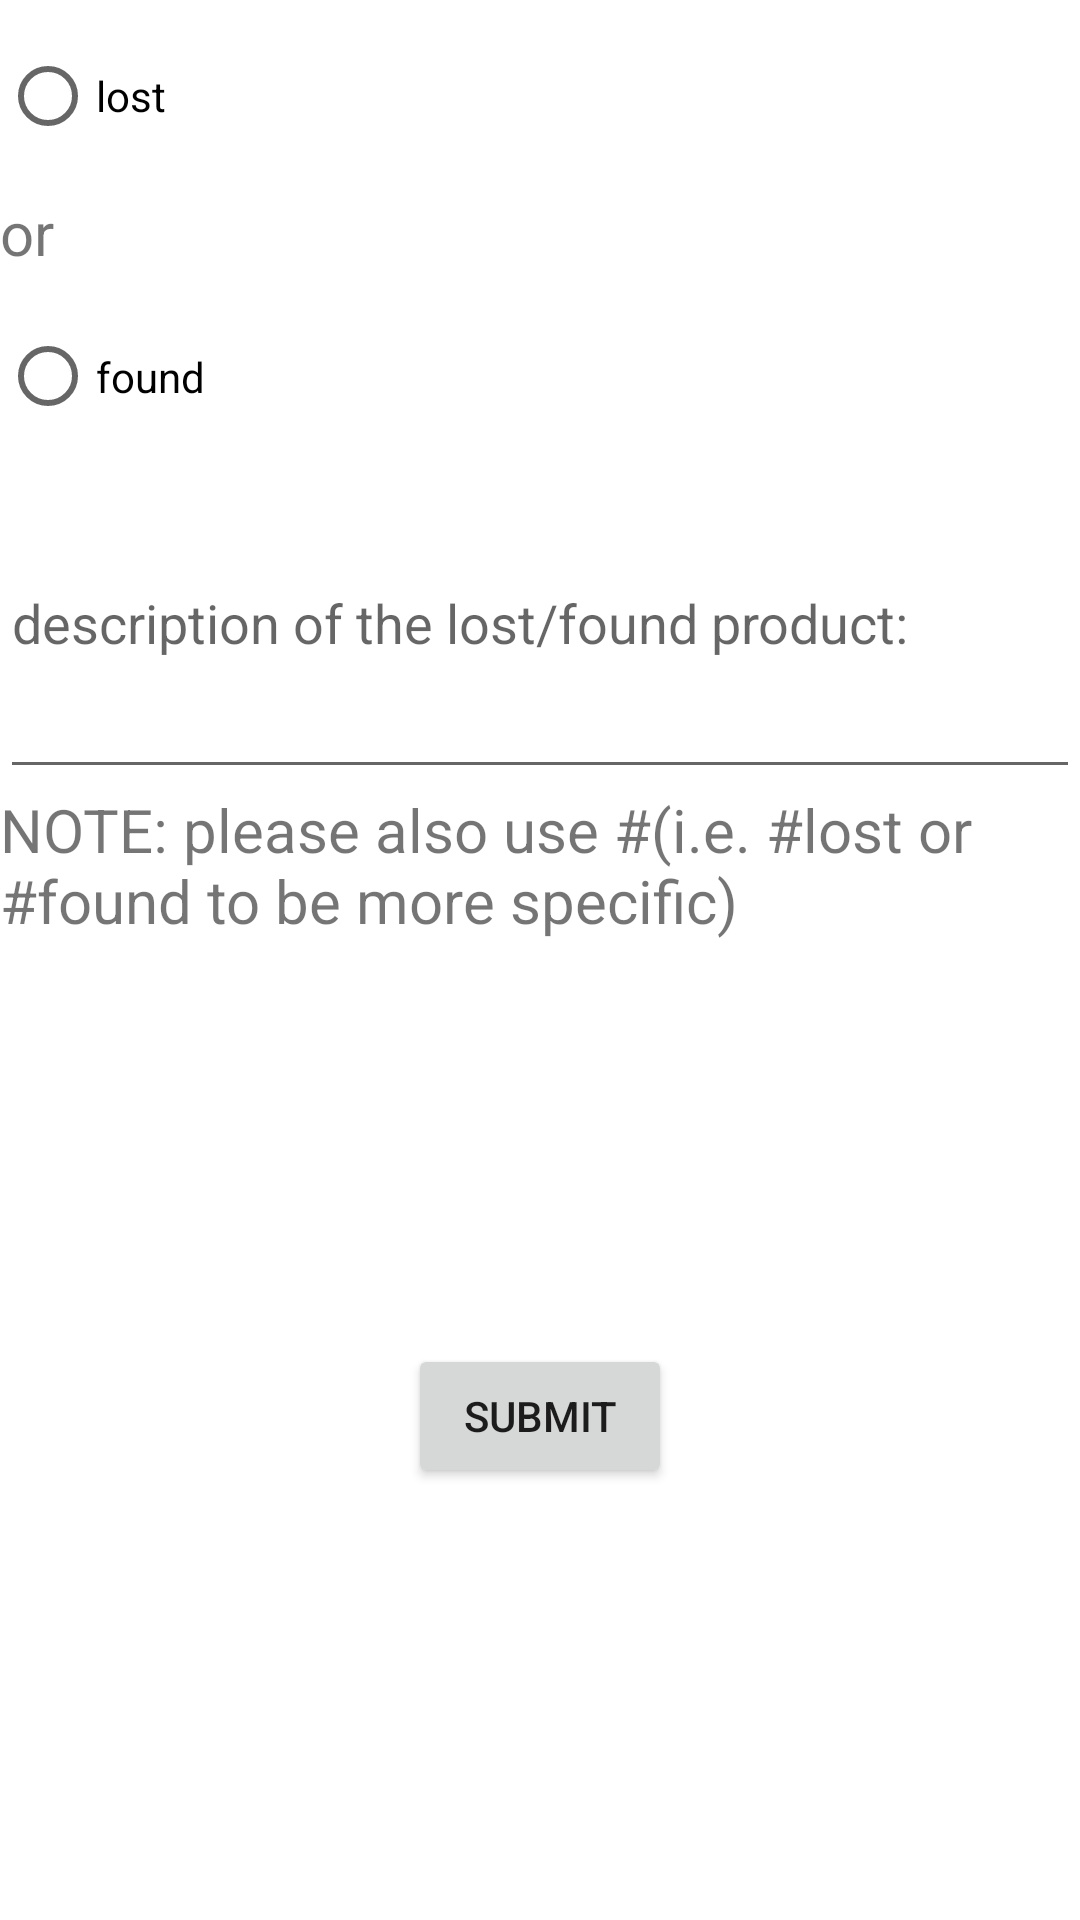

Write the Android layout XML for this screen, with the resource values it uses.
<!-- AndroidManifest.xml: application theme Theme.SmartUniversity -->
<!-- res/layout/activity_lost_or_found.xml -->
<?xml version="1.0" encoding="utf-8"?>
<androidx.constraintlayout.widget.ConstraintLayout xmlns:android="http://schemas.android.com/apk/res/android"
    xmlns:app="http://schemas.android.com/apk/res-auto"
    xmlns:tools="http://schemas.android.com/tools"
    android:id="@+id/relativeLayout"
    android:layout_width="match_parent"
    android:layout_height="match_parent"
    tools:context=".lost_or_found">


    <Button
        android:id="@+id/button3"
        android:layout_width="wrap_content"
        android:layout_height="wrap_content"
        android:layout_marginBottom="144dp"
        android:onClick="query"
        android:text="SUBMIT"
        app:layout_constraintBottom_toBottomOf="parent"
        app:layout_constraintEnd_toEndOf="parent"
        app:layout_constraintStart_toStartOf="parent" />


    <RadioGroup
        android:layout_width="match_parent"
        android:layout_height="match_parent"
        tools:layout_editor_absoluteX="0dp"
        tools:layout_editor_absoluteY="0dp">

        <RadioButton
            android:id="@+id/radioButton"
            android:layout_width="78dp"
            android:layout_height="40dp"
            android:layout_marginTop="12dp"
            android:text="lost"
            app:layout_constraintEnd_toEndOf="parent"
            app:layout_constraintHorizontal_bias="0.0"
            app:layout_constraintStart_toStartOf="parent"
            app:layout_constraintTop_toBottomOf="@+id/textView7">

        </RadioButton>
        <TextView
            android:id="@+id/textView8"
            android:layout_width="44dp"
            android:layout_height="34dp"
            android:layout_marginTop="12dp"
            android:text="or"
            android:textSize="20sp"
            app:layout_constraintEnd_toEndOf="parent"
            app:layout_constraintHorizontal_bias="0.043"
            app:layout_constraintStart_toStartOf="parent"
            app:layout_constraintTop_toBottomOf="@+id/radioButton2"
            tools:ignore="DuplicateIds,NotSibling" />

        <RadioButton
            android:id="@+id/radioButton2"
            android:layout_width="91dp"
            android:layout_height="47dp"
            android:layout_marginTop="4dp"
            android:text="found"
            app:layout_constraintEnd_toEndOf="parent"
            app:layout_constraintHorizontal_bias="0.0"
            app:layout_constraintStart_toStartOf="parent"
            app:layout_constraintTop_toTopOf="parent">

        </RadioButton>

        <EditText
            android:id="@+id/editTextTextPersonName6"
            android:layout_width="match_parent"
            android:layout_height="114dp"
            android:ems="10"

            android:hint="description of the lost/found product:"
            android:inputType="textPersonName"

            />

        <TextView
            android:id="@+id/textView9"
            android:layout_width="match_parent"
            android:layout_height="70dp"
            android:textSize="20sp"
            android:text="NOTE: please also use #(i.e. #lost or #found to be more specific)"/>




    </RadioGroup>


</androidx.constraintlayout.widget.ConstraintLayout>
<!-- resources referenced by this layout -->
<resources>
  <style name="Theme.SmartUniversity" parent="Theme.MaterialComponents.DayNight.DarkActionBar">
          
          <item name="colorPrimary">@color/purple_500</item>
          <item name="colorPrimaryVariant">@color/purple_700</item>
          <item name="colorOnPrimary">@color/white</item>
          
          <item name="colorSecondary">@color/teal_200</item>
          <item name="colorSecondaryVariant">@color/teal_700</item>
          <item name="colorOnSecondary">@color/black</item>
          
          <item name="android:statusBarColor" tools:targetApi="l">?attr/colorPrimaryVariant</item>
          
      </style>
  <!-- not gathered from this repository: default colours our renderer supplied (Android Studio template values) -->
  <color name="purple_500">#FF6200EE</color>
  <color name="purple_700">#FF3700B3</color>
  <color name="teal_200">#FF03DAC5</color>
  <color name="teal_700">#FF018786</color>
  <color name="black">#FF000000</color>
  <color name="white">#FFFFFFFF</color>
</resources>
